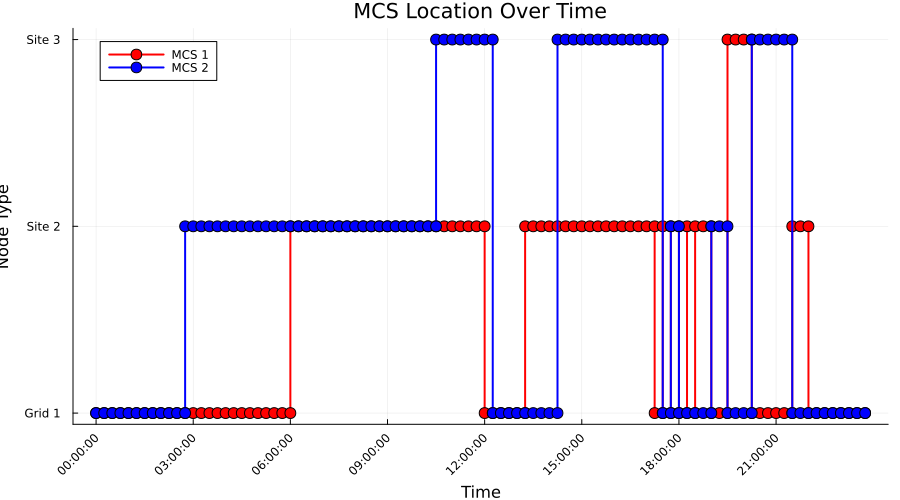

Source data for this figure (header and first rows):
Time_Period, Time_Label, MCS_1_Location, MCS_1_Location_Type, MCS_2_Location, MCS_2_Location_Type
1, 00:00:00, 1, Grid, 1, Grid
2, 00:15:00, 1, Grid, 1, Grid
3, 00:30:00, 1, Grid, 1, Grid
4, 00:45:00, 1, Grid, 1, Grid
5, 01:00:00, 1, Grid, 1, Grid
6, 01:15:00, 1, Grid, 1, Grid
7, 01:30:00, 1, Grid, 1, Grid
8, 01:45:00, 1, Grid, 1, Grid
9, 02:00:00, 1, Grid, 1, Grid
10, 02:15:00, 1, Grid, 1, Grid
11, 02:30:00, 1, Grid, 1, Grid
12, 02:45:00, 1, Grid, 2, Construction
13, 03:00:00, 1, Grid, 2, Construction
14, 03:15:00, 1, Grid, 2, Construction
15, 03:30:00, 1, Grid, 2, Construction
16, 03:45:00, 1, Grid, 2, Construction
17, 04:00:00, 1, Grid, 2, Construction
18, 04:15:00, 1, Grid, 2, Construction
19, 04:30:00, 1, Grid, 2, Construction
20, 04:45:00, 1, Grid, 2, Construction
21, 05:00:00, 1, Grid, 2, Construction
22, 05:15:00, 1, Grid, 2, Construction
23, 05:30:00, 1, Grid, 2, Construction
24, 05:45:00, 1, Grid, 2, Construction
25, 06:00:00, 2, Construction, 2, Construction
26, 06:15:00, 2, Construction, 2, Construction
27, 06:30:00, 2, Construction, 2, Construction
28, 06:45:00, 2, Construction, 2, Construction
29, 07:00:00, 2, Construction, 2, Construction
30, 07:15:00, 2, Construction, 2, Construction
31, 07:30:00, 2, Construction, 2, Construction
32, 07:45:00, 2, Construction, 2, Construction
33, 08:00:00, 2, Construction, 2, Construction
34, 08:15:00, 2, Construction, 2, Construction
35, 08:30:00, 2, Construction, 2, Construction
36, 08:45:00, 2, Construction, 2, Construction
37, 09:00:00, 2, Construction, 2, Construction
38, 09:15:00, 2, Construction, 2, Construction
39, 09:30:00, 2, Construction, 2, Construction
40, 09:45:00, 2, Construction, 2, Construction
41, 10:00:00, 2, Construction, 2, Construction
42, 10:15:00, 2, Construction, 2, Construction
43, 10:30:00, 2, Construction, 3, Construction
44, 10:45:00, 2, Construction, 3, Construction
45, 11:00:00, 2, Construction, 3, Construction
46, 11:15:00, 2, Construction, 3, Construction
47, 11:30:00, 2, Construction, 3, Construction
48, 11:45:00, 2, Construction, 3, Construction
49, 12:00:00, 1, Grid, 3, Construction
50, 12:15:00, 1, Grid, 1, Grid
51, 12:30:00, 1, Grid, 1, Grid
52, 12:45:00, 1, Grid, 1, Grid
53, 13:00:00, 1, Grid, 1, Grid
54, 13:15:00, 2, Construction, 1, Grid
55, 13:30:00, 2, Construction, 1, Grid
56, 13:45:00, 2, Construction, 1, Grid
57, 14:00:00, 2, Construction, 1, Grid
58, 14:15:00, 2, Construction, 3, Construction
59, 14:30:00, 2, Construction, 3, Construction
60, 14:45:00, 2, Construction, 3, Construction
... 36 more rows
